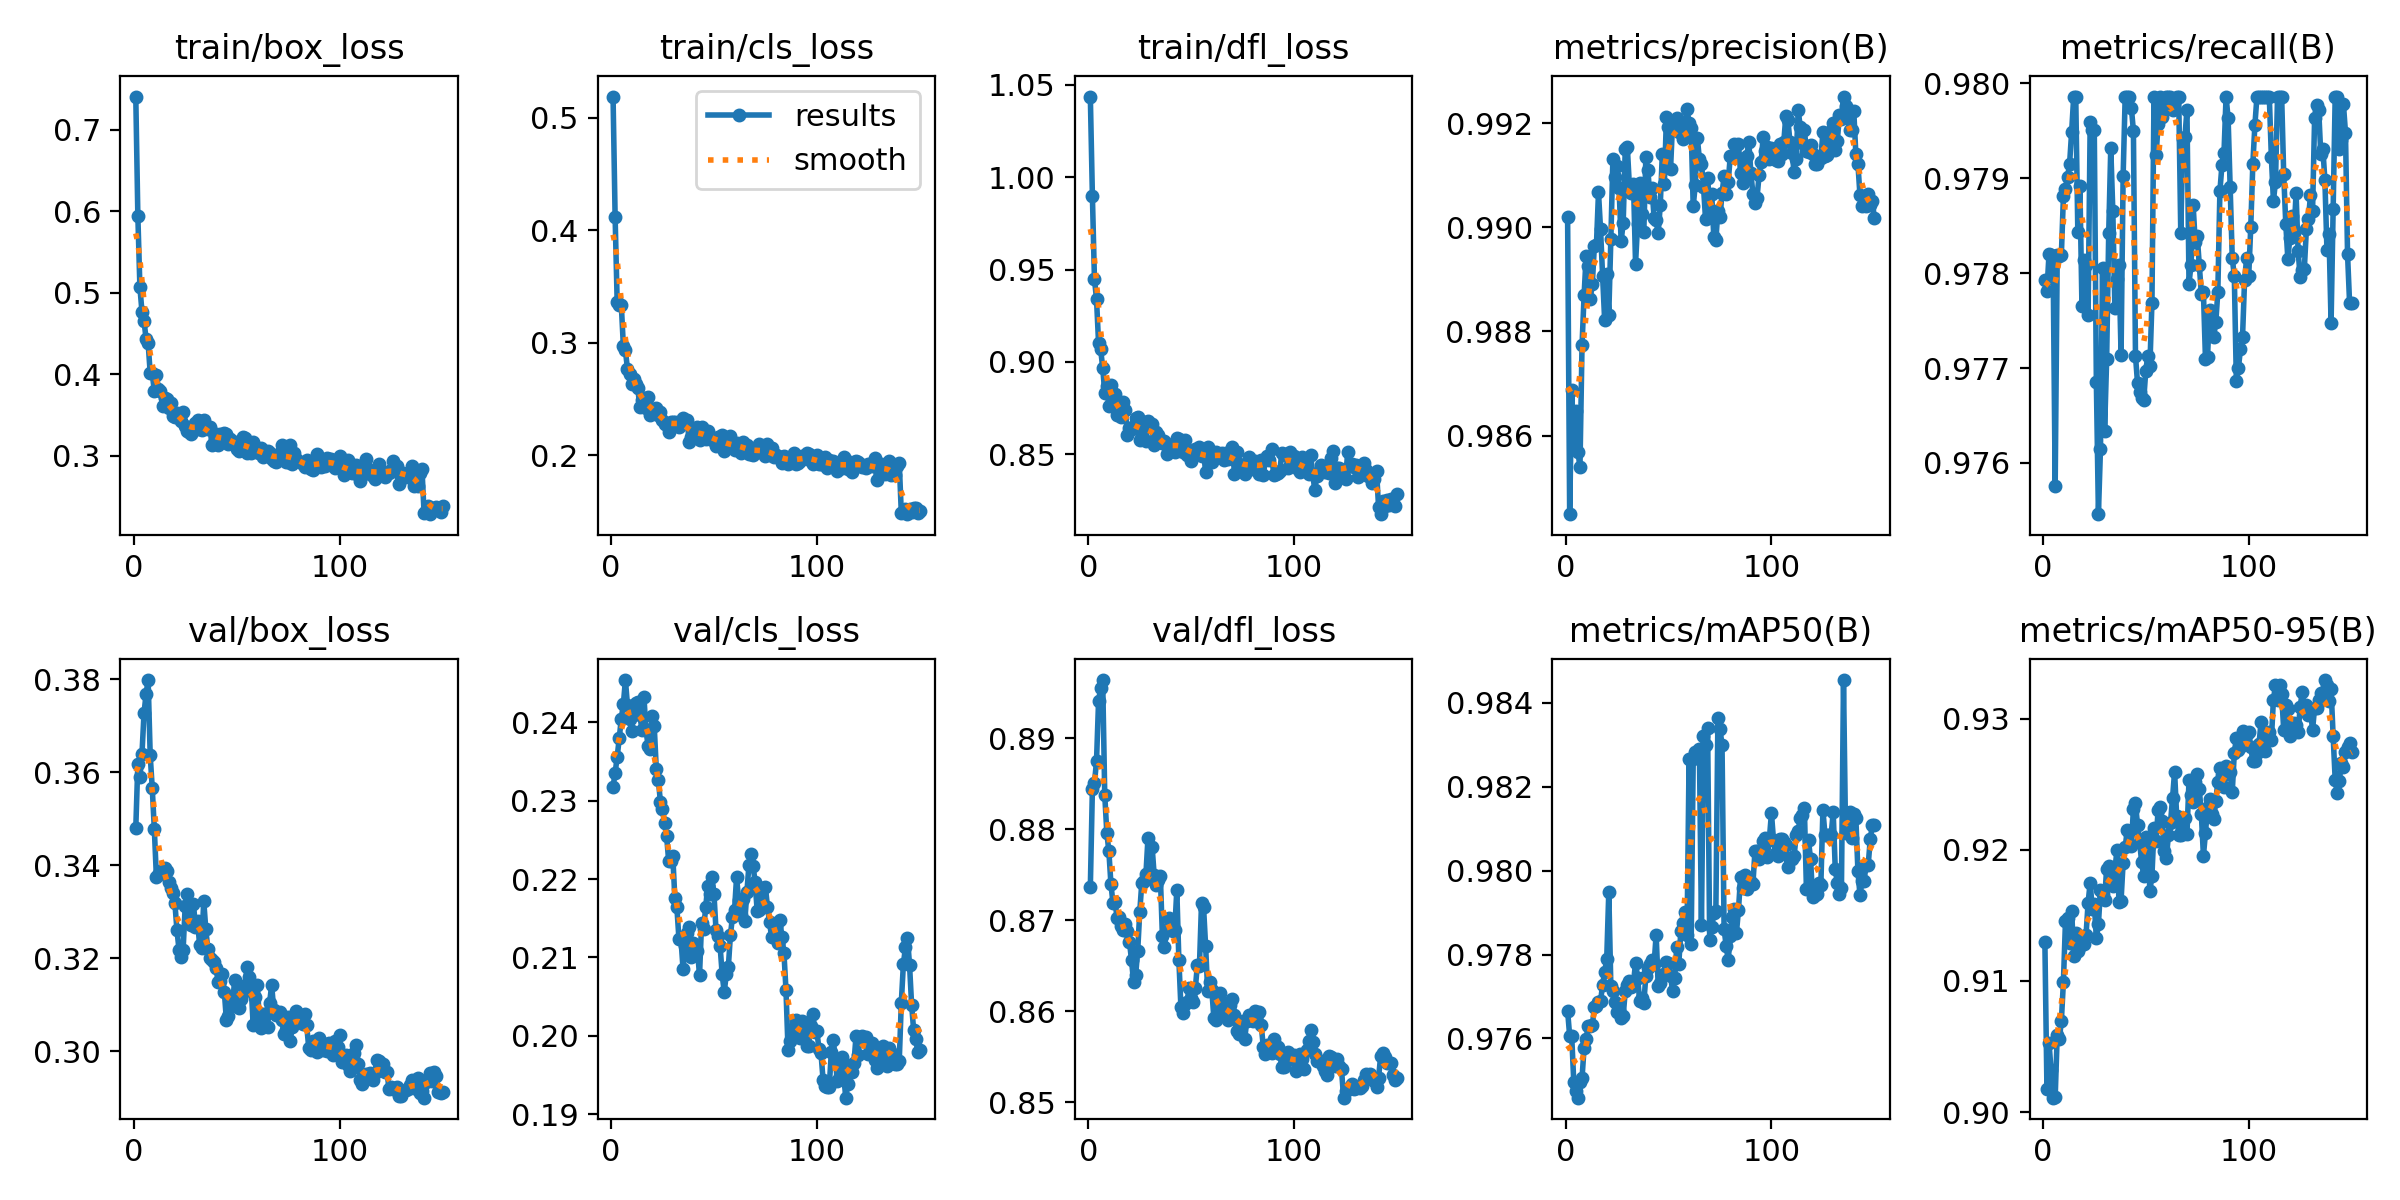

Data behind this chart, as committed beside it:
epoch, time, train/box_loss, train/cls_loss, train/dfl_loss, metrics/precision(B), metrics/recall(B), metrics/mAP50(B), metrics/mAP50-95(B), val/box_loss, val/cls_loss, val/dfl_loss, lr/pg0, lr/pg1, lr/pg2
1, 3.445, 0.7409, 0.5187, 1.044, 0.9902, 0.9779, 0.9767, 0.913, 0.348, 0.2318, 0.8736, 0.08068, 0.0001951, 0.0001951
2, 6.688, 0.5948, 0.4119, 0.99, 0.9845, 0.9778, 0.9761, 0.9018, 0.3619, 0.2335, 0.8844, 0.06088, 0.0003928, 0.0003928
3, 9.876, 0.5071, 0.3359, 0.9448, 0.9869, 0.9782, 0.976, 0.9053, 0.3589, 0.2356, 0.8851, 0.04108, 0.000588, 0.000588
4, 13.04, 0.477, 0.3337, 0.9341, 0.9858, 0.9782, 0.975, 0.9032, 0.3639, 0.2379, 0.8875, 0.02127, 0.0007808, 0.0007808
5, 16.24, 0.4659, 0.3338, 0.9102, 0.9865, 0.9781, 0.9748, 0.9011, 0.3727, 0.2405, 0.8941, 0.001459, 0.0009712, 0.0009712
6, 19.29, 0.4433, 0.2972, 0.9069, 0.9857, 0.9758, 0.9746, 0.9011, 0.3769, 0.2423, 0.8955, 0.00097, 0.00097, 0.00097
7, 22.31, 0.4381, 0.2932, 0.897, 0.9854, 0.9782, 0.975, 0.9059, 0.3798, 0.2454, 0.8964, 0.000964, 0.000964, 0.000964
8, 25.38, 0.4017, 0.2766, 0.8834, 0.9877, 0.9782, 0.975, 0.9055, 0.3637, 0.2422, 0.8838, 0.000958, 0.000958, 0.000958
9, 28.59, 0.4012, 0.2718, 0.8869, 0.9887, 0.9782, 0.9758, 0.9069, 0.3566, 0.2404, 0.8797, 0.000952, 0.000952, 0.000952
10, 31.67, 0.3793, 0.2629, 0.876, 0.9895, 0.9788, 0.976, 0.9099, 0.3478, 0.2389, 0.8776, 0.000946, 0.000946, 0.000946
11, 34.72, 0.3993, 0.2674, 0.8877, 0.9892, 0.9789, 0.9763, 0.9145, 0.3376, 0.2415, 0.874, 0.00094, 0.00094, 0.00094
12, 37.76, 0.3822, 0.2636, 0.8768, 0.9886, 0.979, 0.9763, 0.9148, 0.3378, 0.2424, 0.8719, 0.000934, 0.000934, 0.000934
13, 40.93, 0.3794, 0.26, 0.8826, 0.9889, 0.9791, 0.9763, 0.9129, 0.3388, 0.2426, 0.872, 0.000928, 0.000928, 0.000928
14, 43.89, 0.361, 0.243, 0.8711, 0.9896, 0.9795, 0.9767, 0.9154, 0.3384, 0.241, 0.8703, 0.000922, 0.000922, 0.000922
15, 47.02, 0.3713, 0.249, 0.8764, 0.9897, 0.9799, 0.9768, 0.9119, 0.3393, 0.239, 0.8704, 0.000916, 0.000916, 0.000916
16, 50.16, 0.3693, 0.2508, 0.8699, 0.9907, 0.9798, 0.9769, 0.9137, 0.3387, 0.2432, 0.8694, 0.00091, 0.00091, 0.00091
17, 53.18, 0.3593, 0.242, 0.8781, 0.99, 0.9784, 0.9769, 0.9123, 0.3364, 0.239, 0.869, 0.000904, 0.000904, 0.000904
18, 56.16, 0.3647, 0.2516, 0.8739, 0.9891, 0.9789, 0.9773, 0.9127, 0.335, 0.237, 0.8696, 0.000898, 0.000898, 0.000898
19, 59.16, 0.3489, 0.2358, 0.8605, 0.9882, 0.9777, 0.9776, 0.9134, 0.3339, 0.2366, 0.8688, 0.000892, 0.000892, 0.000892
20, 62.19, 0.3473, 0.2392, 0.8643, 0.9891, 0.9781, 0.9779, 0.9128, 0.3318, 0.2408, 0.8677, 0.000886, 0.000886, 0.000886
21, 65.17, 0.3531, 0.2413, 0.8639, 0.9883, 0.9781, 0.9795, 0.9135, 0.326, 0.2395, 0.8656, 0.00088, 0.00088, 0.00088
22, 68.14, 0.351, 0.242, 0.8653, 0.9898, 0.9776, 0.9773, 0.916, 0.3218, 0.2341, 0.8633, 0.000874, 0.000874, 0.000874
23, 71.09, 0.3432, 0.2357, 0.8697, 0.9913, 0.9796, 0.9771, 0.9175, 0.3203, 0.2326, 0.864, 0.000868, 0.000868, 0.000868
24, 74.11, 0.3532, 0.2388, 0.8704, 0.991, 0.9795, 0.9769, 0.9155, 0.3219, 0.2299, 0.8666, 0.000862, 0.000862, 0.000862
25, 77.04, 0.3367, 0.2311, 0.8579, 0.9912, 0.9795, 0.9766, 0.9159, 0.3313, 0.2289, 0.8709, 0.000856, 0.000856, 0.000856
26, 80, 0.3303, 0.2276, 0.86, 0.9908, 0.9768, 0.9767, 0.9132, 0.3337, 0.2271, 0.8741, 0.00085, 0.00085, 0.00085
27, 82.9, 0.3298, 0.2267, 0.8674, 0.9897, 0.9755, 0.9765, 0.9143, 0.3287, 0.2255, 0.8743, 0.000844, 0.000844, 0.000844
28, 85.9, 0.3262, 0.2209, 0.8573, 0.9901, 0.9761, 0.9765, 0.9169, 0.3272, 0.2223, 0.8751, 0.000838, 0.000838, 0.000838
29, 88.85, 0.3306, 0.2292, 0.8678, 0.9915, 0.978, 0.9771, 0.9166, 0.3318, 0.2223, 0.8791, 0.000832, 0.000832, 0.000832
30, 91.76, 0.3404, 0.2298, 0.8657, 0.9915, 0.9763, 0.9773, 0.9162, 0.3266, 0.223, 0.875, 0.000826, 0.000826, 0.000826
31, 94.65, 0.344, 0.2299, 0.8662, 0.9908, 0.9771, 0.9774, 0.9186, 0.328, 0.2176, 0.8781, 0.00082, 0.00082, 0.00082
32, 97.66, 0.3324, 0.2281, 0.8551, 0.9907, 0.9784, 0.9772, 0.9187, 0.3229, 0.2164, 0.875, 0.000814, 0.000814, 0.000814
33, 100.7, 0.3317, 0.2252, 0.8623, 0.9908, 0.9793, 0.9773, 0.9185, 0.3223, 0.2124, 0.8739, 0.000808, 0.000808, 0.000808
34, 103.6, 0.3441, 0.2302, 0.8602, 0.9893, 0.9787, 0.9778, 0.9173, 0.3324, 0.2123, 0.8745, 0.000802, 0.000802, 0.000802
35, 106.6, 0.3355, 0.2331, 0.8579, 0.9901, 0.9776, 0.9775, 0.9185, 0.3263, 0.2085, 0.8749, 0.000796, 0.000796, 0.000796
36, 109.6, 0.3333, 0.2304, 0.8562, 0.9909, 0.9779, 0.9769, 0.92, 0.3219, 0.2114, 0.8683, 0.00079, 0.00079, 0.00079
37, 112.6, 0.3353, 0.2311, 0.8569, 0.9902, 0.9781, 0.977, 0.916, 0.3201, 0.2132, 0.8671, 0.000784, 0.000784, 0.000784
38, 115.4, 0.3129, 0.2118, 0.8502, 0.9899, 0.9771, 0.9768, 0.9161, 0.3196, 0.2138, 0.8689, 0.000778, 0.000778, 0.000778
39, 118.4, 0.316, 0.2163, 0.852, 0.9913, 0.979, 0.9775, 0.919, 0.3192, 0.2101, 0.8702, 0.000772, 0.000772, 0.000772
40, 121.3, 0.3273, 0.2205, 0.855, 0.9911, 0.9799, 0.9777, 0.9202, 0.3179, 0.2118, 0.869, 0.000766, 0.000766, 0.000766
41, 124.2, 0.3138, 0.2182, 0.8558, 0.9906, 0.9799, 0.9778, 0.9215, 0.3148, 0.2103, 0.8688, 0.00076, 0.00076, 0.00076
42, 127.1, 0.3265, 0.2252, 0.8511, 0.9908, 0.9799, 0.9779, 0.9213, 0.3152, 0.2109, 0.869, 0.000754, 0.000754, 0.000754
43, 130, 0.32, 0.2132, 0.8591, 0.9902, 0.9797, 0.9778, 0.9203, 0.3165, 0.2077, 0.8733, 0.000748, 0.000748, 0.000748
44, 132.9, 0.3283, 0.2249, 0.8585, 0.9901, 0.9795, 0.9785, 0.9231, 0.3128, 0.2144, 0.8657, 0.000742, 0.000742, 0.000742
45, 135.9, 0.327, 0.2211, 0.8541, 0.9899, 0.9771, 0.9773, 0.9235, 0.3067, 0.2137, 0.8604, 0.000736, 0.000736, 0.000736
46, 138.8, 0.3148, 0.2146, 0.8515, 0.9904, 0.9768, 0.9773, 0.9219, 0.3075, 0.2164, 0.8598, 0.00073, 0.00073, 0.00073
47, 141.8, 0.321, 0.2214, 0.858, 0.9914, 0.9768, 0.9775, 0.9206, 0.3116, 0.2192, 0.8608, 0.000724, 0.000724, 0.000724
48, 144.8, 0.3165, 0.2146, 0.8496, 0.9908, 0.9767, 0.9775, 0.9191, 0.31, 0.2181, 0.861, 0.000718, 0.000718, 0.000718
49, 147.7, 0.3172, 0.2154, 0.8512, 0.9921, 0.9767, 0.9778, 0.918, 0.3153, 0.2203, 0.8625, 0.000712, 0.000712, 0.000712
50, 150.6, 0.3086, 0.213, 0.8466, 0.9919, 0.977, 0.9778, 0.921, 0.3096, 0.2181, 0.8615, 0.000706, 0.000706, 0.000706
51, 153.5, 0.3059, 0.2079, 0.8505, 0.9911, 0.9771, 0.9775, 0.9201, 0.3094, 0.2135, 0.861, 0.0007, 0.0007, 0.0007
52, 156.4, 0.3163, 0.2167, 0.8529, 0.992, 0.977, 0.9771, 0.9169, 0.3112, 0.2127, 0.8625, 0.000694, 0.000694, 0.000694
53, 159.4, 0.3232, 0.2161, 0.8511, 0.9919, 0.9777, 0.9774, 0.918, 0.314, 0.2114, 0.8651, 0.000688, 0.000688, 0.000688
54, 162.3, 0.3221, 0.2178, 0.8539, 0.9921, 0.9799, 0.9782, 0.9216, 0.313, 0.2078, 0.865, 0.000682, 0.000682, 0.000682
55, 165.3, 0.3035, 0.2037, 0.849, 0.9918, 0.9792, 0.9778, 0.9206, 0.3181, 0.2056, 0.8719, 0.000676, 0.000676, 0.000676
56, 168.3, 0.305, 0.2072, 0.8517, 0.992, 0.9796, 0.9786, 0.9231, 0.316, 0.2079, 0.8714, 0.00067, 0.00067, 0.00067
57, 171.2, 0.3031, 0.2092, 0.8402, 0.9917, 0.9799, 0.9788, 0.9233, 0.3145, 0.2088, 0.8671, 0.000664, 0.000664, 0.000664
58, 174.2, 0.3173, 0.2169, 0.8539, 0.9919, 0.9796, 0.979, 0.9222, 0.3056, 0.2128, 0.8622, 0.000658, 0.000658, 0.000658
59, 177.1, 0.309, 0.2084, 0.8491, 0.9923, 0.9798, 0.9785, 0.9199, 0.3117, 0.2152, 0.8633, 0.000652, 0.000652, 0.000652
60, 180.1, 0.3046, 0.2049, 0.8461, 0.992, 0.9799, 0.9827, 0.9194, 0.3142, 0.216, 0.8624, 0.000646, 0.000646, 0.000646
... 90 more rows
